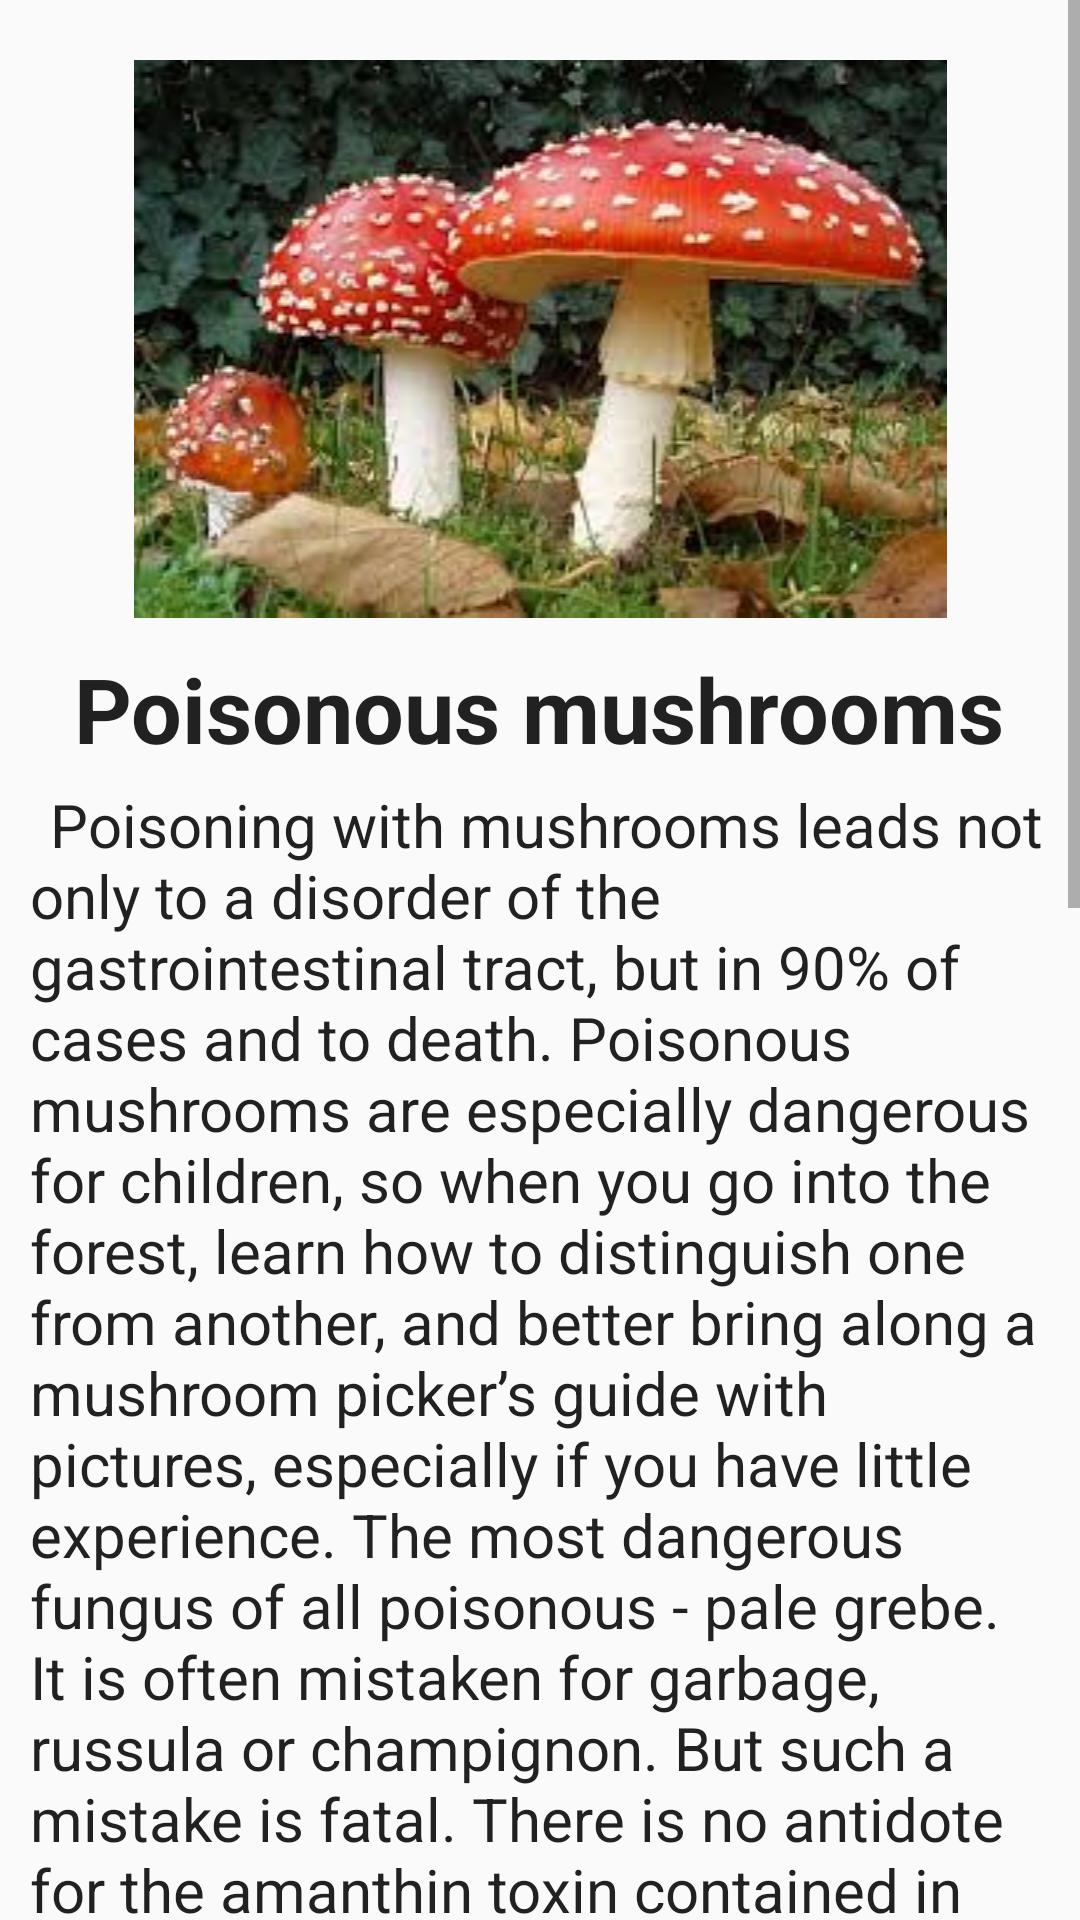

Here is an Android app screen rendered from its layout file. Give the layout XML and the strings, colors and styles it references.
<!-- AndroidManifest.xml: application theme AppTheme -->
<!-- res/layout/fragment_seventh_book.xml -->
<RelativeLayout xmlns:android="http://schemas.android.com/apk/res/android"
    xmlns:tools="http://schemas.android.com/tools"
    android:layout_width="match_parent"
    android:layout_height="match_parent"
    tools:context="com.my.admin.tourist.SeventhFragment">

    <ScrollView
        android:layout_width="match_parent"
        android:layout_height="match_parent">

        <LinearLayout
            android:layout_width="match_parent"
            android:layout_height="wrap_content"
            android:orientation="vertical">

            <ImageView
                android:id="@+id/imageView2"
                android:layout_width="match_parent"
                android:layout_height="wrap_content"
                android:layout_marginTop="20dp"
                android:src="@drawable/page7" />

            <TextView
                android:id="@+id/textView2"
                android:layout_width="wrap_content"
                android:layout_height="wrap_content"
                android:layout_marginTop="10dp"
                android:layout_gravity="center_horizontal"
                android:text="@string/title7"
                android:gravity="center"
                android:textStyle="bold"
                android:textAppearance="?android:attr/textAppearanceLarge"
                android:textSize="30sp" />

            <TextView
                android:id="@+id/textView"
                android:layout_width="wrap_content"
                android:layout_height="wrap_content"
                android:layout_marginTop="5dp"
                android:layout_marginStart="10dp"
                android:layout_marginEnd="10dp"
                android:text="@string/text7"
                android:textAppearance="?android:attr/textAppearanceLarge"
                android:textSize="20sp" />

        </LinearLayout>
    </ScrollView>

</RelativeLayout>
<!-- resources referenced by this layout -->
<resources>
  <!-- drawable page7: jpg bitmap (drawable, 13268 bytes) -->
  <string name="text7">\tPoisoning with mushrooms leads not only to a disorder of the gastrointestinal tract, but in 90% of cases and to death. Poisonous mushrooms are especially dangerous for children, so when you go into the forest, learn how to distinguish one from another, and better bring along a mushroom picker’s guide with pictures, especially if you have little experience. The most dangerous fungus of all poisonous - pale grebe. It is often mistaken for garbage, russula or champignon. But such a mistake is fatal. There is no antidote for the amanthin toxin contained in this mushroom.
  How to distinguish it, for example, from shampinion? The last plate under the cap is pink or brown, the toadstool is white. At break, the color of the pulp in a poisonous fungus will not change, in the edible it will turn red or yellow. And the champignon smells like anise or almond, but the pale toadstool has no smell. Not fatal, but severe gastric upset can be obtained if you eat enough of the false agaric. They differ from the real ones with an olive or reddish tinge and the absence of a “skirt” on the leg. Real forest mushrooms do not grow above six centimeters. However, there is a simple rule: in doubt, leave the mushroom in the forest. Chanterelles, by the way, also have twins. They are distinguished by the intense orange color of the cap and the dark brown base of the leg. Also lzelisychka does not have a characteristic thickening near the cap and has a thinner leg. False chanterelles, honey agaric, pale toadstool - these are far from all dangerous mushrooms; you can find a complete list in any mushroom picker with pictures.</string>
  <string name="title7">Poisonous mushrooms</string>
  <style name="AppTheme" parent="Theme.AppCompat.Light.DarkActionBar">
          
          <item name="colorPrimary">#28a71d</item>
          <item name="colorPrimaryDark">#298f20</item>
          <item name="colorAccent">#29bc1c</item>
      </style>
</resources>
